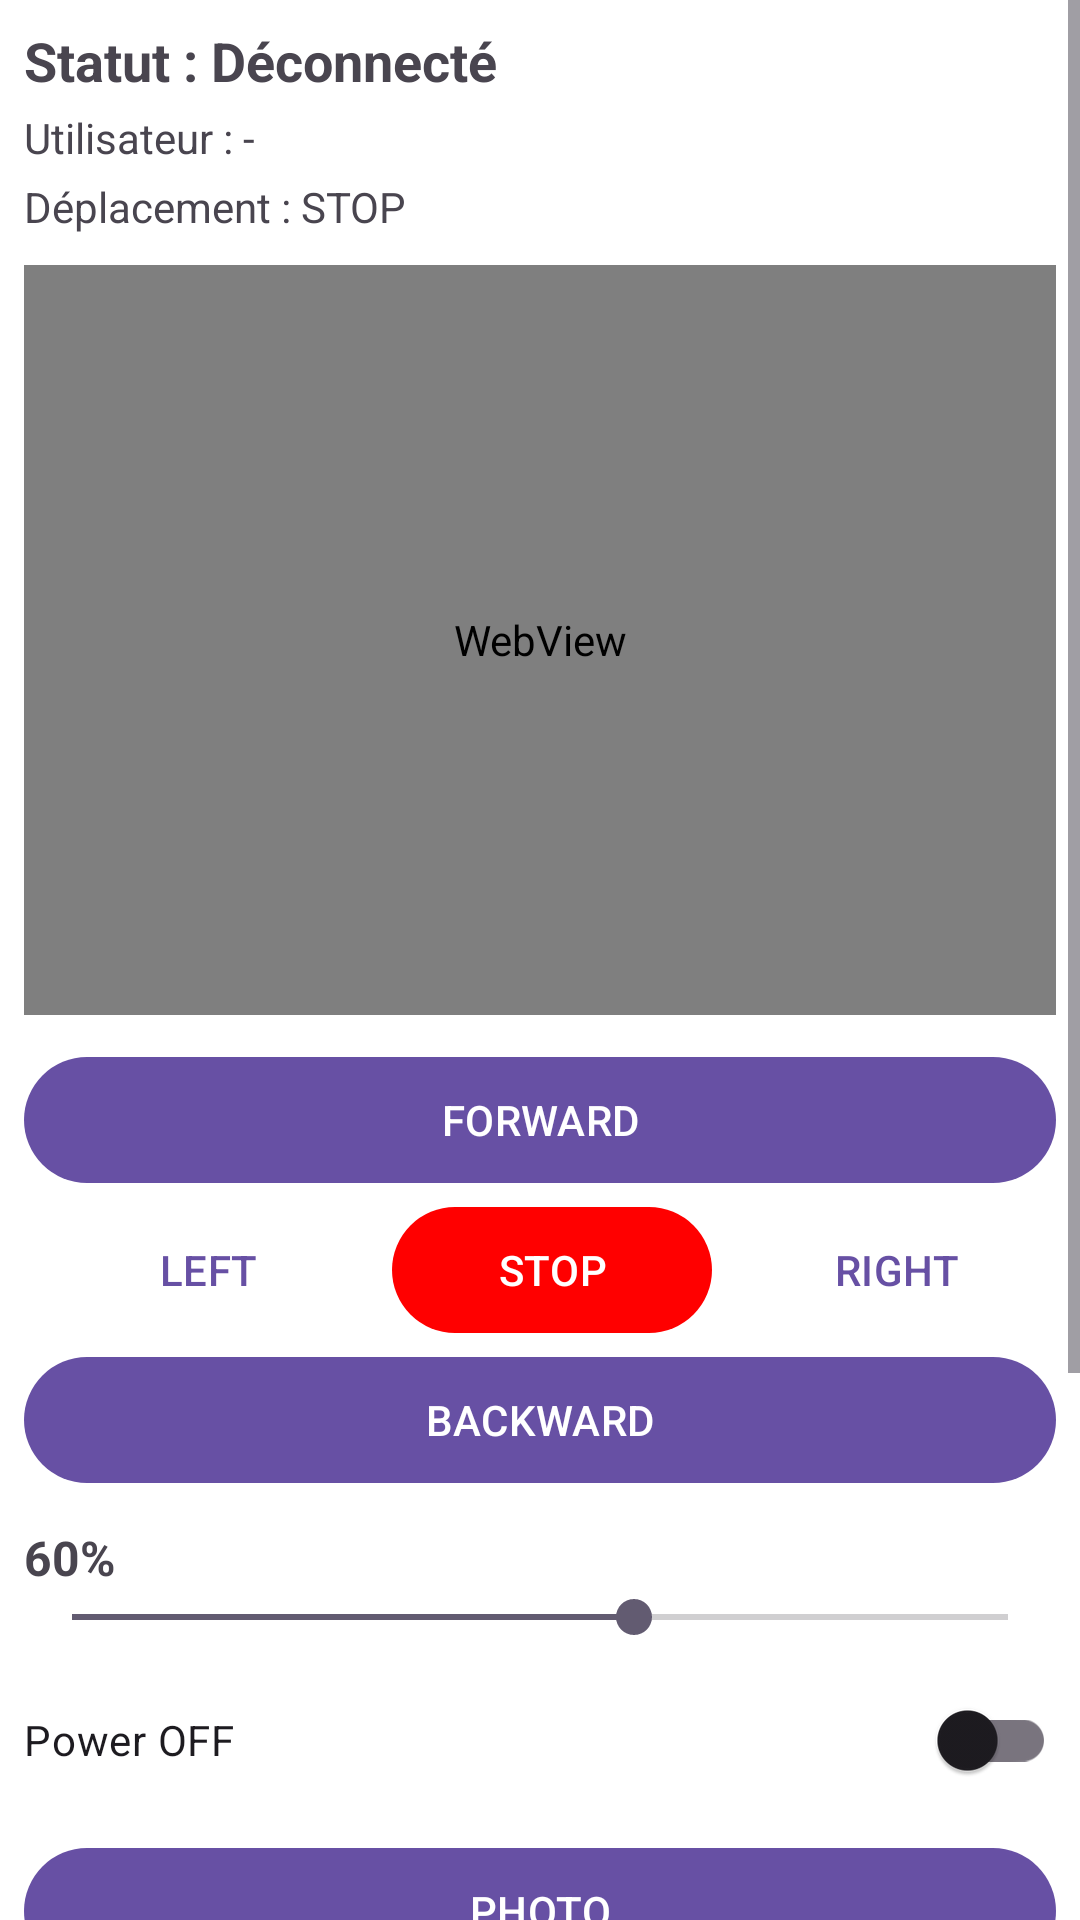

This screen was rendered from an Android layout file. Write that file and the resources it references.
<!-- AndroidManifest.xml: application theme Theme.SecuRobot -->
<!-- res/layout/activity_main.xml -->
<?xml version="1.0" encoding="utf-8"?>
<ScrollView xmlns:android="http://schemas.android.com/apk/res/android"
    xmlns:app="http://schemas.android.com/apk/res-auto"
    xmlns:tools="http://schemas.android.com/tools"
    android:layout_width="match_parent"
    android:layout_height="match_parent"
    android:background="#FFFFFF"
    tools:context=".MainActivity">

    <LinearLayout
        android:layout_width="match_parent"
        android:layout_height="wrap_content"
        android:orientation="vertical"
        android:padding="8dp"
        tools:ignore="WebViewLayout">

        <TextView
            android:id="@+id/tvStatus"
            android:layout_width="match_parent"
            android:layout_height="wrap_content"
            android:text="@string/status_disconnected"
            android:textStyle="bold"
            android:textSize="18sp" />

        <TextView
            android:id="@+id/tvUser"
            android:layout_width="match_parent"
            android:layout_height="wrap_content"
            android:text="@string/user_default"
            android:textSize="14sp"
            android:layout_marginTop="4dp" />

        <TextView
            android:id="@+id/tvJoystickValue"
            android:layout_width="match_parent"
            android:layout_height="wrap_content"
            android:text="@string/movement_stop"
            android:textSize="14sp"
            android:layout_marginTop="4dp" />

        <WebView
            android:id="@+id/videoContainer"
            android:layout_width="match_parent"
            android:layout_height="250dp"
            android:layout_marginTop="10dp"
            android:background="#000000" />

        <LinearLayout
            android:layout_width="match_parent"
            android:layout_height="wrap_content"
            android:orientation="vertical"
            android:layout_marginTop="10dp">

            <com.google.android.material.button.MaterialButton
                android:id="@+id/btnForward"
                android:layout_width="match_parent"
                android:layout_height="50dp"
                android:text="@string/btn_forward" />

            <LinearLayout
                style="?android:attr/buttonBarStyle"
                android:layout_width="match_parent"
                android:layout_height="wrap_content"
                android:orientation="horizontal">

                <com.google.android.material.button.MaterialButton
                    android:id="@+id/btnLeft"
                    style="?android:attr/buttonBarButtonStyle"
                    android:layout_width="0dp"
                    android:layout_height="50dp"
                    android:layout_weight="1"
                    android:text="@string/btn_left" />

                <com.google.android.material.button.MaterialButton
                    android:id="@+id/btnStop"
                    style="?android:attr/buttonBarButtonStyle"
                    android:layout_width="0dp"
                    android:layout_height="50dp"
                    android:layout_weight="1"
                    android:text="@string/btn_stop"
                    android:textColor="#FFFFFF"
                    app:backgroundTint="#FF0000" />

                <com.google.android.material.button.MaterialButton
                    android:id="@+id/btnRight"
                    style="?android:attr/buttonBarButtonStyle"
                    android:layout_width="0dp"
                    android:layout_height="50dp"
                    android:layout_weight="1"
                    android:text="@string/btn_right" />

            </LinearLayout>

            <com.google.android.material.button.MaterialButton
                android:id="@+id/btnBackward"
                android:layout_width="match_parent"
                android:layout_height="50dp"
                android:text="@string/btn_backward" />

        </LinearLayout>

        <TextView
            android:id="@+id/tvSpeedValue"
            android:layout_width="match_parent"
            android:layout_height="wrap_content"
            android:text="@string/speed_default"
            android:textStyle="bold"
            android:textSize="16sp"
            android:layout_marginTop="10dp" />

        <SeekBar
            android:id="@+id/seekSpeed"
            android:layout_width="match_parent"
            android:layout_height="wrap_content"
            android:max="100"
            android:progress="60" />

        <com.google.android.material.switchmaterial.SwitchMaterial
            android:id="@+id/swPower"
            android:layout_width="match_parent"
            android:layout_height="wrap_content"
            android:text="@string/power_off"
            android:layout_marginTop="8dp" />

        <com.google.android.material.button.MaterialButton
            android:id="@+id/btnPhoto"
            android:layout_width="match_parent"
            android:layout_height="50dp"
            android:text="@string/btn_photo"
            android:layout_marginTop="8dp" />

        <TextView
            android:layout_width="wrap_content"
            android:layout_height="wrap_content"
            android:text="@string/camera_control"
            android:textStyle="bold"
            android:layout_marginTop="10dp" />

        <FrameLayout
            android:layout_width="match_parent"
            android:layout_height="120dp">

            <com.example.securobot.JoystickView
                android:id="@+id/joystickCamera"
                android:layout_width="100dp"
                android:layout_height="100dp"
                android:layout_gravity="center" />

        </FrameLayout>

        <TextView
            android:id="@+id/tvTemperature"
            android:layout_width="wrap_content"
            android:layout_height="wrap_content"
            android:text="@string/temperature_default" />

        <TextView
            android:id="@+id/tvCo2"
            android:layout_width="wrap_content"
            android:layout_height="wrap_content"
            android:text="@string/co2_default" />

        <TextView
            android:id="@+id/tvDistance"
            android:layout_width="wrap_content"
            android:layout_height="wrap_content"
            android:text="@string/distance_default" />

        <TextView
            android:id="@+id/tvInclinaison"
            android:layout_width="wrap_content"
            android:layout_height="wrap_content"
            android:text="@string/inclinaison_default" />

    </LinearLayout>

</ScrollView>
<!-- resources referenced by this layout -->
<resources>
  <string name="btn_backward">BACKWARD</string>
  <string name="btn_forward">FORWARD</string>
  <string name="btn_left">LEFT</string>
  <string name="btn_photo">PHOTO</string>
  <string name="btn_right">RIGHT</string>
  <string name="btn_stop">STOP</string>
  <string name="camera_control">Contrôle caméra</string>
  <string name="co2_default">CO2 : — ppm</string>
  <string name="distance_default">Distance : — cm</string>
  <string name="inclinaison_default">Inclinaison : — °</string>
  <string name="movement_stop">Déplacement : STOP</string>
  <string name="power_off">Power OFF</string>
  <string name="speed_default">60%</string>
  <string name="status_disconnected">Statut : Déconnecté</string>
  <string name="temperature_default">Température : — °C</string>
  <string name="user_default">Utilisateur : -</string>
  <style name="Theme.SecuRobot" parent="Base.Theme.SecuRobot" />
  <style name="Base.Theme.SecuRobot" parent="Theme.Material3.DayNight.NoActionBar">
          
          
      </style>
</resources>
